Run: headless pygame with SDL's dummy video driver; simulated clock (each Clock.tick advances the game by its frame time, no real sleeping); random seed 0; keys injected as events and as key.get_pressed() state; mouse plan: one left click at the window centre at the start of phase 2, then a move to the lower-right quarter at the start of phase 3.
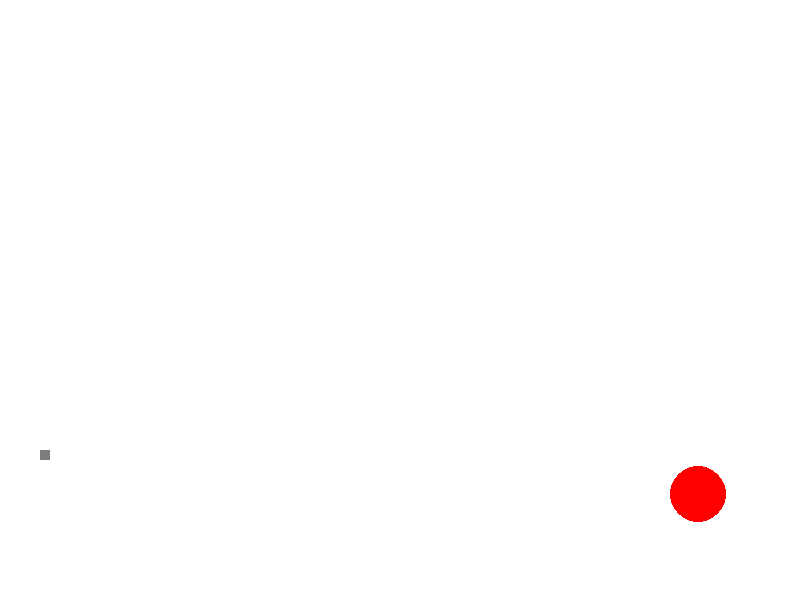
Frame 1 of 4 · flips 1–60 · no input
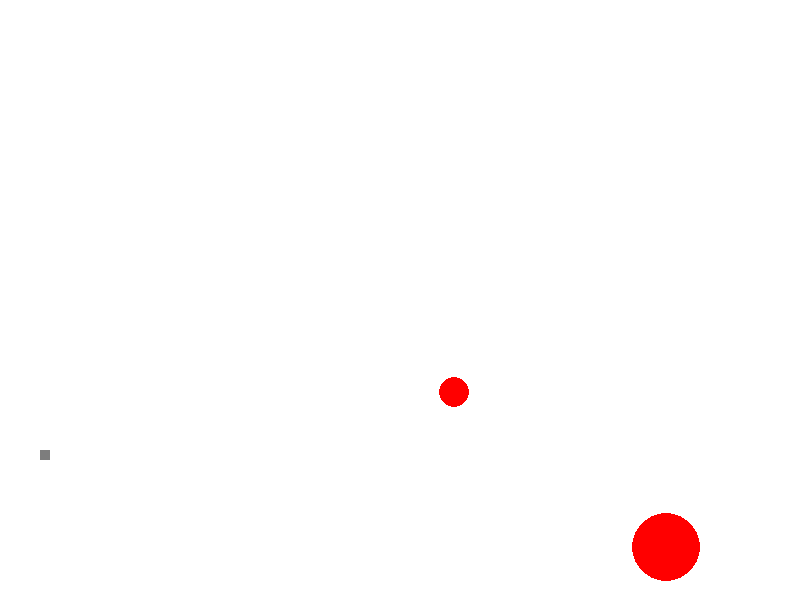
Frame 2 of 4 · flips 61–180 · clicked the window centre · tapped SPACE, RETURN · held RIGHT (→), D
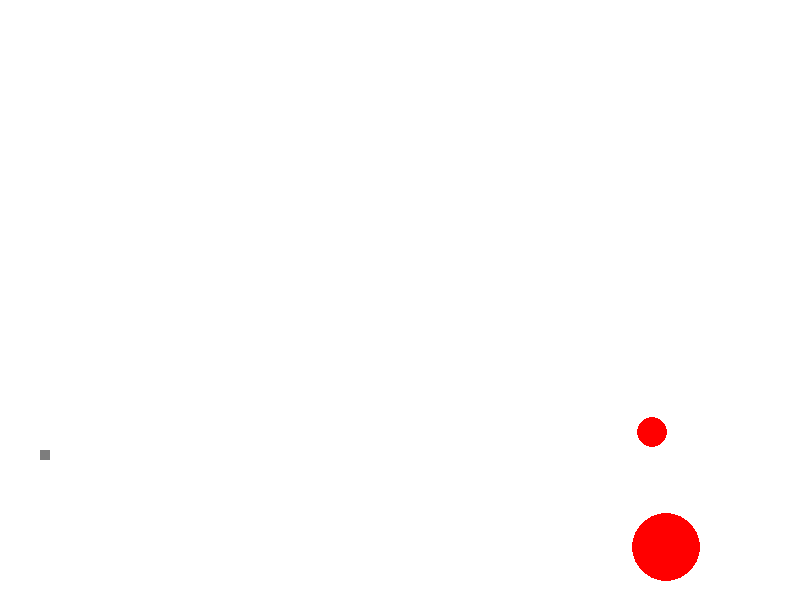
Frame 3 of 4 · flips 181–300 · moved the mouse to the lower-right quarter · held DOWN (↓), S
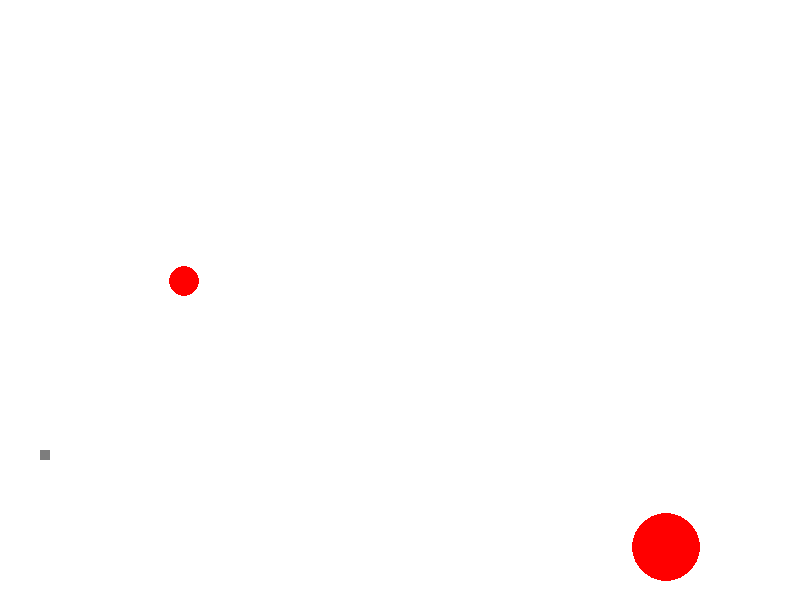
Frame 4 of 4 · flips 301–420 · held LEFT (←), A, UP (↑), W

The pygame program that drew these frames:

import math
from random import choice
from random import randint

import pygame

FPS = 60

RED = 0xFF0000
BLUE = 0x0000FF
YELLOW = 0xFFC91F
GREEN = 0x00FF00
MAGENTA = 0xFF03B8
CYAN = 0x00FFCC
BLACK = (0, 0, 0)
WHITE = 0xFFFFFF
GREY = 0x7D7D7D
GAME_COLORS = [RED, BLUE, YELLOW, GREEN, MAGENTA, CYAN]

WIDTH = 800
HEIGHT = 600


class Ball:
    def __init__(self, screen: pygame.Surface, x=40, y=450):
        self.screen = screen
        self.x = x
        self.y = y
        self.r = 10
        self.vx = 0
        self.vy = 0
        self.color = choice(GAME_COLORS)
        self.live = 30
        self.gravity = -9.815 / 10

    def move(self):
        self.vy += self.gravity
        self.vx = (-1) ** (self.x + self.r >= 800 or self.x - self.r <= 0) * self.vx
        self.vy = (-1) ** (self.y + self.r >= 600 or self.y - self.r <= 0) * self.vy
        self.x += int(self.vx)
        self.y -= int(self.vy)

    def draw(self):
        pygame.draw.circle(
            self.screen,
            self.color,
            (self.x, self.y),
            self.r
        )

    def hittest(self, obj):
        """Функция проверяет сталкивалкивается ли данный обьект с целью, описываемой в обьекте obj.

        Args:
            obj: Обьект, с которым проверяется столкновение.
        Returns:
            Возвращает True в случае столкновения мяча и цели. В противном случае возвращает False.
        """

        # FIXME
        if (self.x - obj.x) ** 2 + (self.y - obj.y) ** 2 <= (self.r + obj.r) ** 2:
            return True

        return False


class Gun:
    def __init__(self, screen):
        self.screen = screen
        self.f2_power = 10
        self.f2_on = 0
        self.an = 1
        self.color = GREY

    def fire2_start(self):
        self.f2_on = 1

    def fire2_end(self, event):
        """Выстрел мячом.

        Происходит при отпускании кнопки мыши.
        Начальные значения компонент скорости мяча vx и vy зависят от положения мыши.
        """
        global balls, bullet
        bullet += 1

        new_ball = Ball(self.screen)
        new_ball.r += 5

        self.an = math.atan2((event.pos[1] - new_ball.y), (event.pos[0] - new_ball.x))
        new_ball.vx = self.f2_power * math.cos(self.an)
        new_ball.vy = - self.f2_power * math.sin(self.an)
        balls.append(new_ball)

        self.f2_on = 0
        self.f2_power = 10

    def targetting(self, event):
        """Прицеливание. Зависит от положения мыши."""
        if event:
            self.an = math.atan((event.pos[1] - 450) / (event.pos[0] - 20))
        if self.f2_on:
            self.color = RED
        else:
            self.color = GREY

    def draw(self):
        pygame.draw.rect(self.screen, self.color, (40, 450, 10, 10))

    # FIXIT don't know how to do it

    def power_up(self):
        if self.f2_on:
            if self.f2_power < 100:
                self.f2_power += 1
            self.color = RED
        else:
            self.color = GREY


class Target:
    def __init__(self, screen):
        # FIXME: don't work!!! How to call this functions when object is created?
        self.screen = screen
        self.live = 1
        self.points = 0
        self.x = randint(600, 780)
        self.y = randint(300, 550)
        self.r = randint(2, 50)
        self.color = RED

    def new_target(self):
        """ Инициализация новой цели. """
        self.x = randint(600, 780)
        self.y = randint(300, 550)
        self.r = randint(2, 50)
        self.color = RED

    def hit(self, points=1):
        """Попадание шарика в цель."""
        self.points += points

    def draw(self):
        pygame.draw.circle(
            self.screen,
            self.color,
            (self.x, self.y),
            self.r
        )


pygame.init()
screen = pygame.display.set_mode((WIDTH, HEIGHT))
bullet = 0
balls = []

clock = pygame.time.Clock()
gun = Gun(screen)
target = Target(screen)
finished = False

while not finished:
    screen.fill(WHITE)
    gun.draw()
    target.draw()
    for b in balls:
        b.draw()
    pygame.display.update()

    clock.tick(FPS)
    for event in pygame.event.get():
        if event.type == pygame.QUIT:
            finished = True
        elif event.type == pygame.MOUSEBUTTONDOWN:
            gun.fire2_start()
        elif event.type == pygame.MOUSEBUTTONUP:
            gun.fire2_end(event)
        elif event.type == pygame.MOUSEMOTION:
            gun.targetting(event)

    for b in balls:
        b.move()
        if b.hittest(target) and target.live:
            target.live = 0
            target.hit()
            target.new_target()
    gun.power_up()

pygame.quit()
